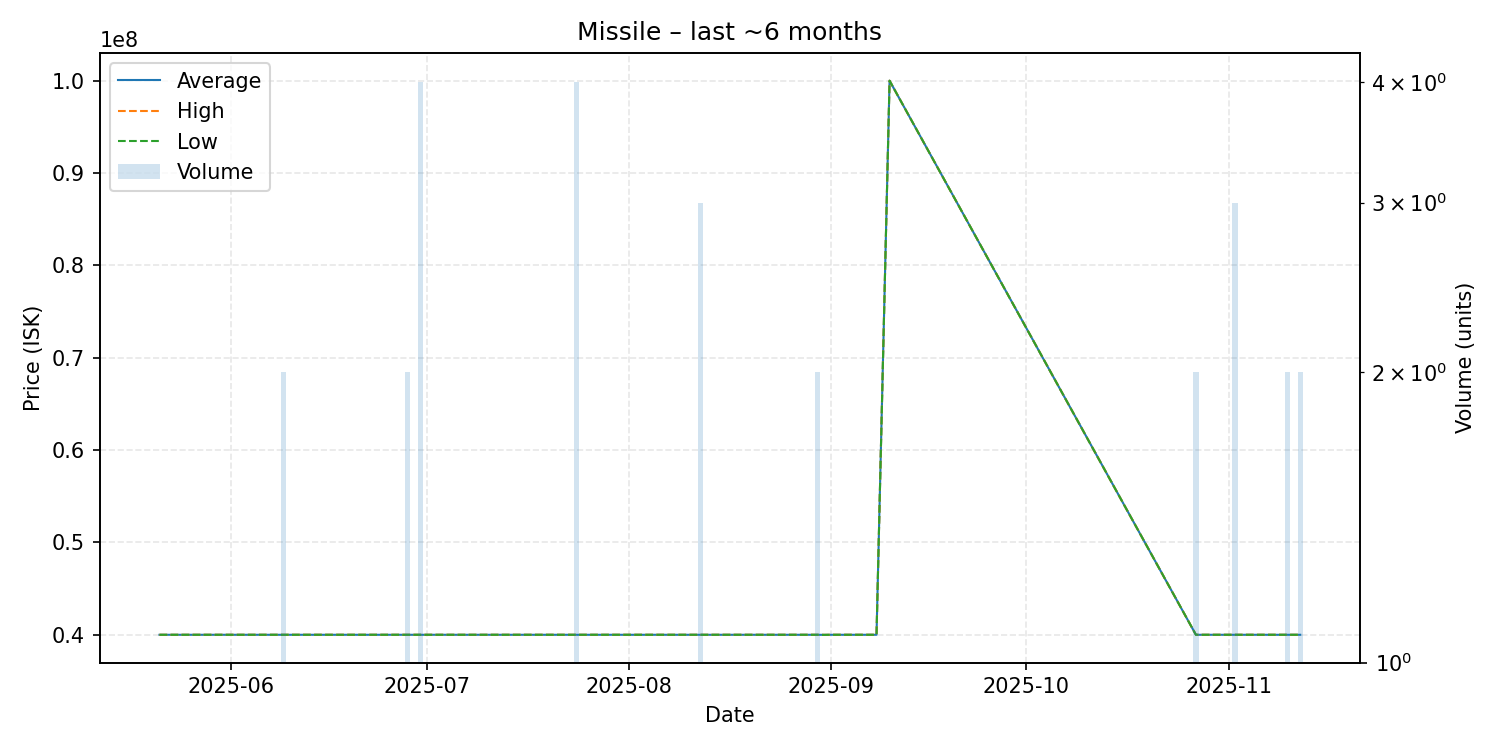

Data behind this chart, as committed beside it:
date, average, highest, lowest, order_count, volume
2025-05-21, 40000000, 40000000, 40000000, 1, 1
2025-05-22, 40000000, 40000000, 40000000, 1, 1
2025-05-24, 40000000, 40000000, 40000000, 1, 1
2025-06-03, 40000000, 40000000, 40000000, 1, 1
2025-06-05, 40000000, 40000000, 40000000, 1, 1
2025-06-07, 40000000, 40000000, 40000000, 1, 1
2025-06-09, 40000000, 40000000, 40000000, 2, 2
2025-06-13, 40000000, 40000000, 40000000, 1, 1
2025-06-22, 40000000, 40000000, 40000000, 1, 1
2025-06-24, 40000000, 40000000, 40000000, 1, 1
2025-06-28, 40000000, 40000000, 40000000, 2, 2
2025-06-30, 40000000, 40000000, 40000000, 3, 4
2025-07-06, 40000000, 40000000, 40000000, 1, 1
2025-07-07, 40000000, 40000000, 40000000, 1, 1
2025-07-10, 40000000, 40000000, 40000000, 1, 1
2025-07-24, 40000000, 40000000, 40000000, 1, 4
2025-07-26, 40000000, 40000000, 40000000, 1, 1
2025-07-29, 40000000, 40000000, 40000000, 1, 1
2025-08-02, 40000000, 40000000, 40000000, 1, 1
2025-08-04, 40000000, 40000000, 40000000, 1, 1
2025-08-12, 40000000, 40000000, 40000000, 3, 3
2025-08-16, 40000000, 40000000, 40000000, 1, 1
2025-08-30, 40000000, 40000000, 40000000, 2, 2
2025-08-31, 39990000, 39990000, 39990000, 1, 1
2025-09-01, 40000000, 40000000, 40000000, 1, 1
2025-09-03, 40000000, 40000000, 40000000, 1, 1
2025-09-07, 40000000, 40000000, 40000000, 1, 1
2025-09-08, 40000000, 40000000, 40000000, 1, 1
2025-09-10, 100000000, 100000000, 100000000, 1, 1
2025-10-27, 40000000, 40000000, 40000000, 2, 2
2025-10-28, 40000000, 40000000, 40000000, 1, 1
2025-11-01, 40000000, 40000000, 40000000, 1, 1
2025-11-02, 40000000, 40000000, 40000000, 1, 3
2025-11-09, 40000000, 40000000, 40000000, 1, 1
2025-11-10, 40000000, 40000000, 40000000, 1, 2
2025-11-12, 40000000, 40000000, 40000000, 1, 2
